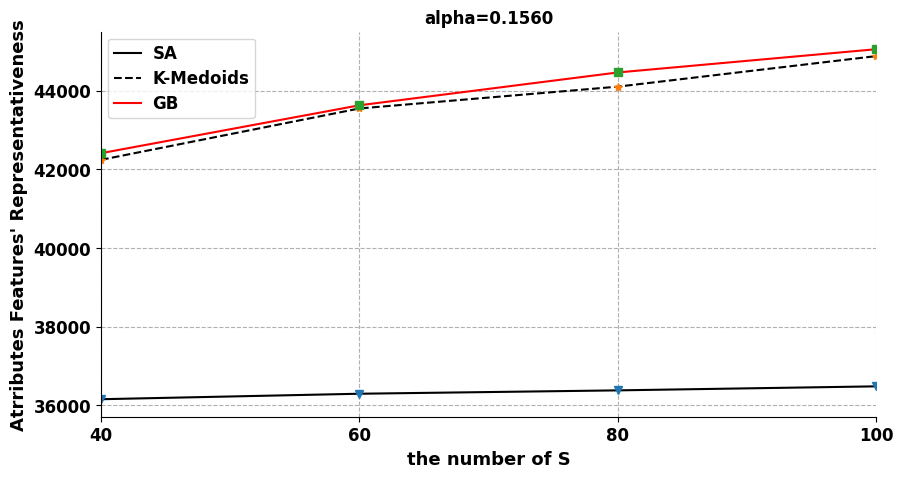

Write the Python code that produced this figure.
#!/usr/bin/python
#-*-coding:utf-8-*-
''' [redacted] '''
import numpy as np
import matplotlib.pyplot as plt
# 绘制实验结果图

# -*- coding: utf-8 -*-
def paint(A,B,C,alpha):
    plt.rcParams['font.sans-serif']=['Arial']  #如果要显示中文字体，则在此处设为：SimHei
    plt.rcParams['axes.unicode_minus']=False  #显示负号

    x = np.array([40,60,80,100])

    #label在图示(legend)中显示。若为数学公式，则最好在字符串前后添加"$"符号
    #color：b:blue、g:green、r:red、c:cyan、m:magenta、y:yellow、k:black、w:white、、、
    #线型：-  --   -.  :    ,
    #marker：.  ,   o   v    <    *    +    1
    plt.figure(figsize=(10,5))
    plt.grid(linestyle = "--")      #设置背景网格线为虚线
    ax = plt.gca()
    ax.spines['top'].set_visible(False)  #去掉上边框
    ax.spines['right'].set_visible(False) #去掉右边框

    plt.plot(x,A,color="black",label="SA",linewidth=1.5)
    plt.plot(x,A,"v")
    plt.plot(x,B,"k--",label="K-Medoids",linewidth=1.5)
    plt.plot(x,B,"*")
    plt.plot(x,C,color="red",label="GB",linewidth=1.5)
    plt.plot(x,C,"s")

    group_labels=['40','60','80','100'] #x轴刻度的标识
    plt.xticks(x,group_labels,fontsize=12,fontweight='bold') #默认字体大小为10
    plt.yticks(fontsize=12,fontweight='bold')
    plt.title("alpha=0.1560",fontsize=12,fontweight='bold')    #默认字体大小为12
    plt.xlabel("the number of S",fontsize=13,fontweight='bold')
    plt.ylabel("Atrributes Features' Representativeness",fontsize=13,fontweight='bold')
    plt.xlim(40,100)         #设置x轴的范围
    #plt.ylim(0.5,1)

    #plt.legend()          #显示各曲线的图例
    plt.legend(loc=0, numpoints=1)
    leg = plt.gca().get_legend()
    ltext = leg.get_texts()
    plt.setp(ltext, fontsize=12,fontweight='bold') #设置图例字体的大小和粗细

    plt.savefig('%f.svg' % alpha,format='svg')  #建议保存为svg格式，再用inkscape转为矢量图emf后插入word中
    plt.show()

A = np.array([36155.215, 36294.611, 36380.243, 36482.351])
B= np.array([42239.482, 43544.929, 44099.377, 44875.519])
C=np.array([42407.925, 43625.682, 44459.971, 45050.774])
paint(A,B,C,0.1560)